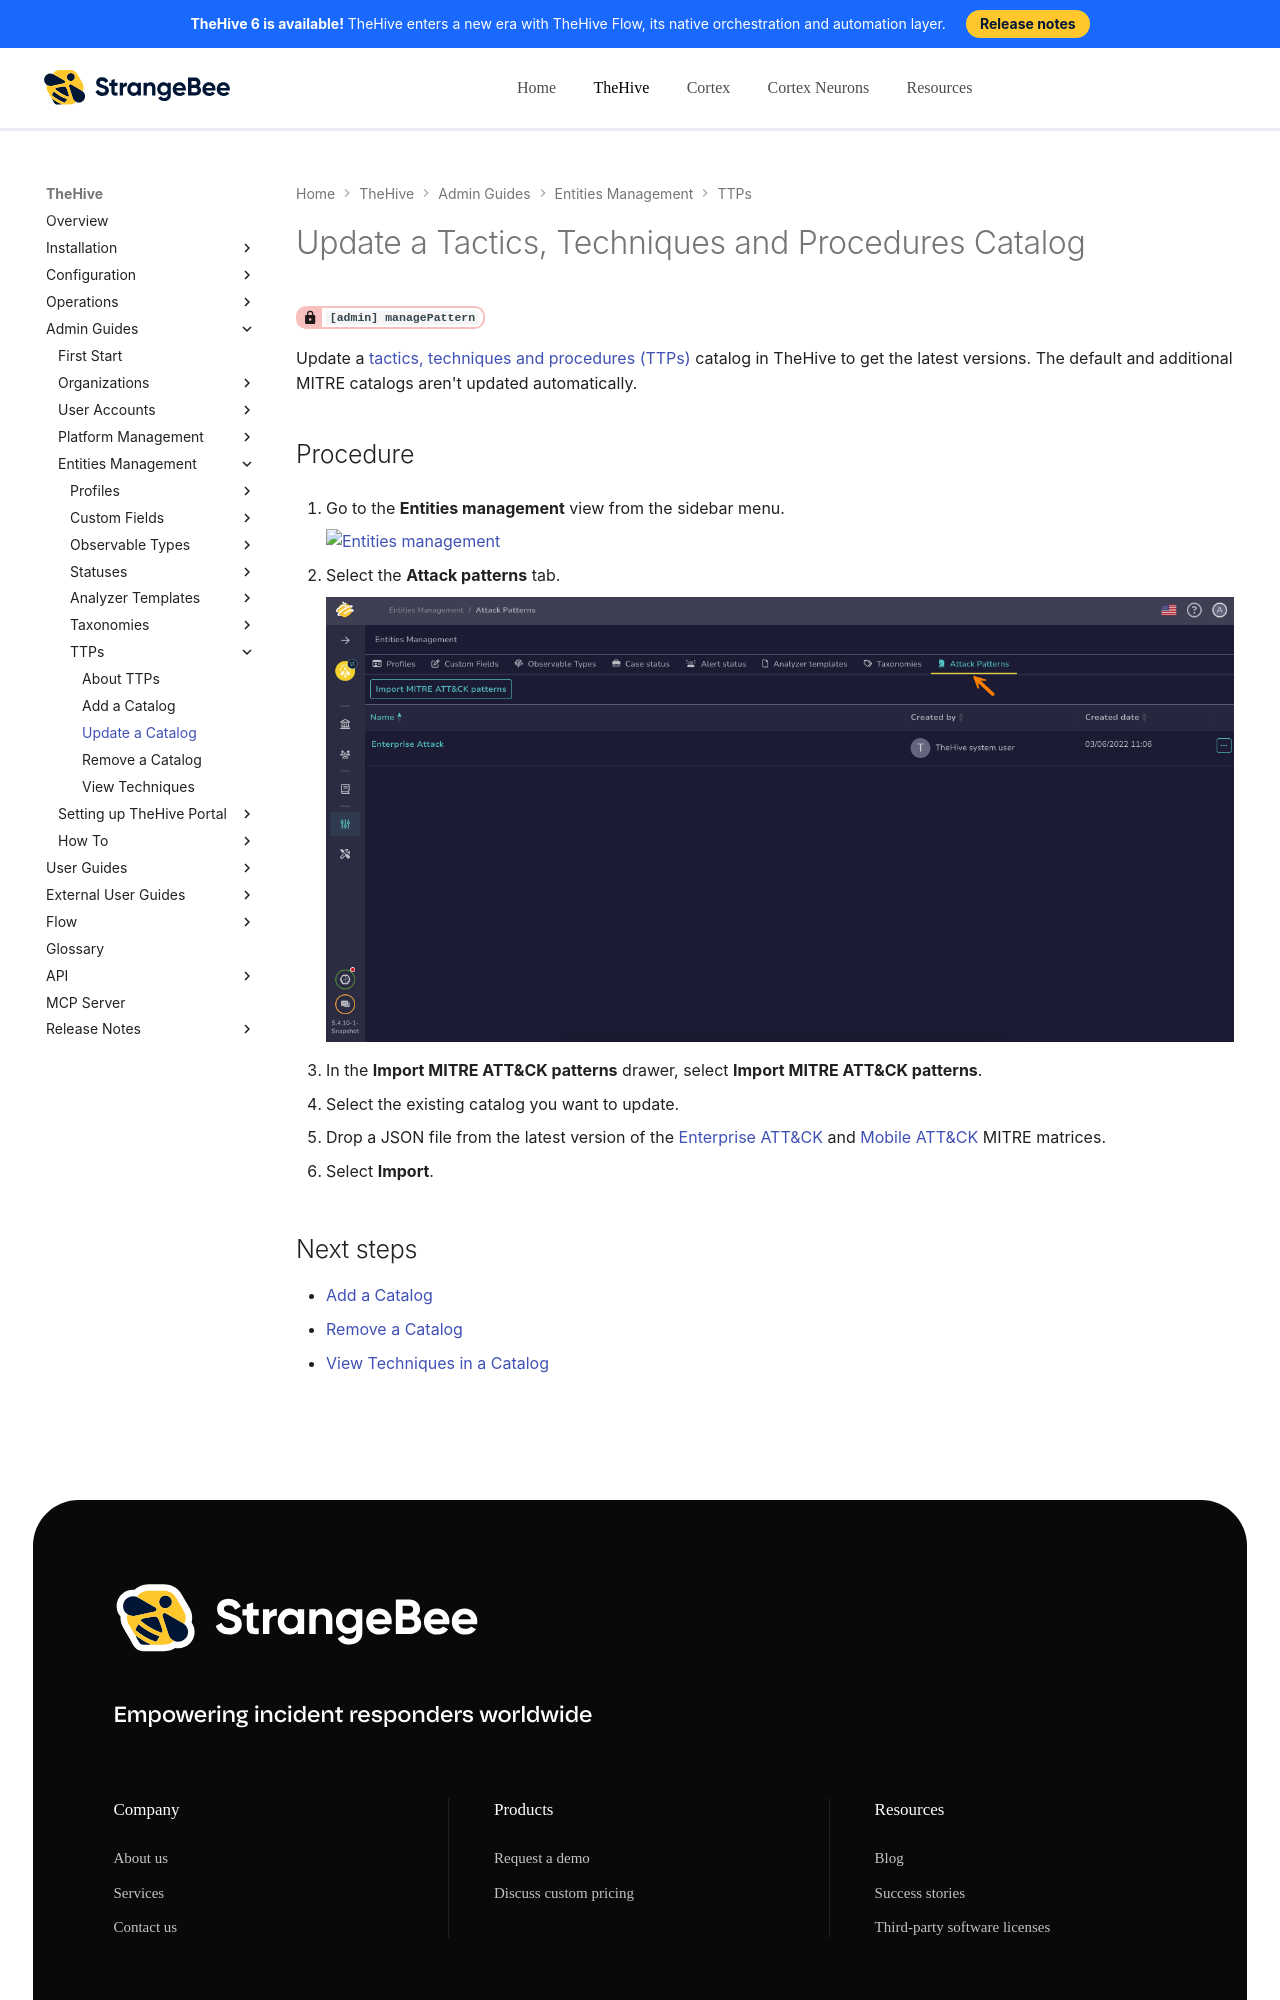

repository: StrangeBeeCorp/docs · page: thehive/administration/ttps/update-a-catalog/index.html · generator: mkdocs

# Update a Tactics, Techniques and Procedures Catalog

<!-- md:permission `[admin] managePattern` -->

Update a [tactics, techniques and procedures (TTPs)](../../user-guides/analyst-corner/cases/ttps/about-ttps.md) catalog in TheHive to get the latest versions. The default and additional MITRE catalogs aren't updated automatically.

<h2>Procedure</h2>

1. {% include-markdown "includes/entities-management-view-go-to.md" %}

2. {% include-markdown "includes/attack-patterns-tab-go-to.md" %}

3. In the **Import MITRE ATT&CK patterns** drawer, select **Import MITRE ATT&CK patterns**.

4. Select the existing catalog you want to update.

5. Drop a JSON file from the latest version of the [Enterprise ATT&CK](https://raw.githubusercontent.com/mitre/cti/master/enterprise-attack/enterprise-attack.json?version=TheHive-{% include-markdown "includes/thehive-latest-version.md" start="<!--start-fullversion-->" end="<!--end-fullversion-->" %}-1-SNAPSHOT){target=_blank} and [Mobile ATT&CK](https://raw.githubusercontent.com/mitre/cti/master/mobile-attack/mobile-attack.json?version=TheHive-{% include-markdown "includes/thehive-latest-version.md" start="<!--start-fullversion-->" end="<!--end-fullversion-->" %}-1-SNAPSHOT){target=_blank} MITRE matrices.
